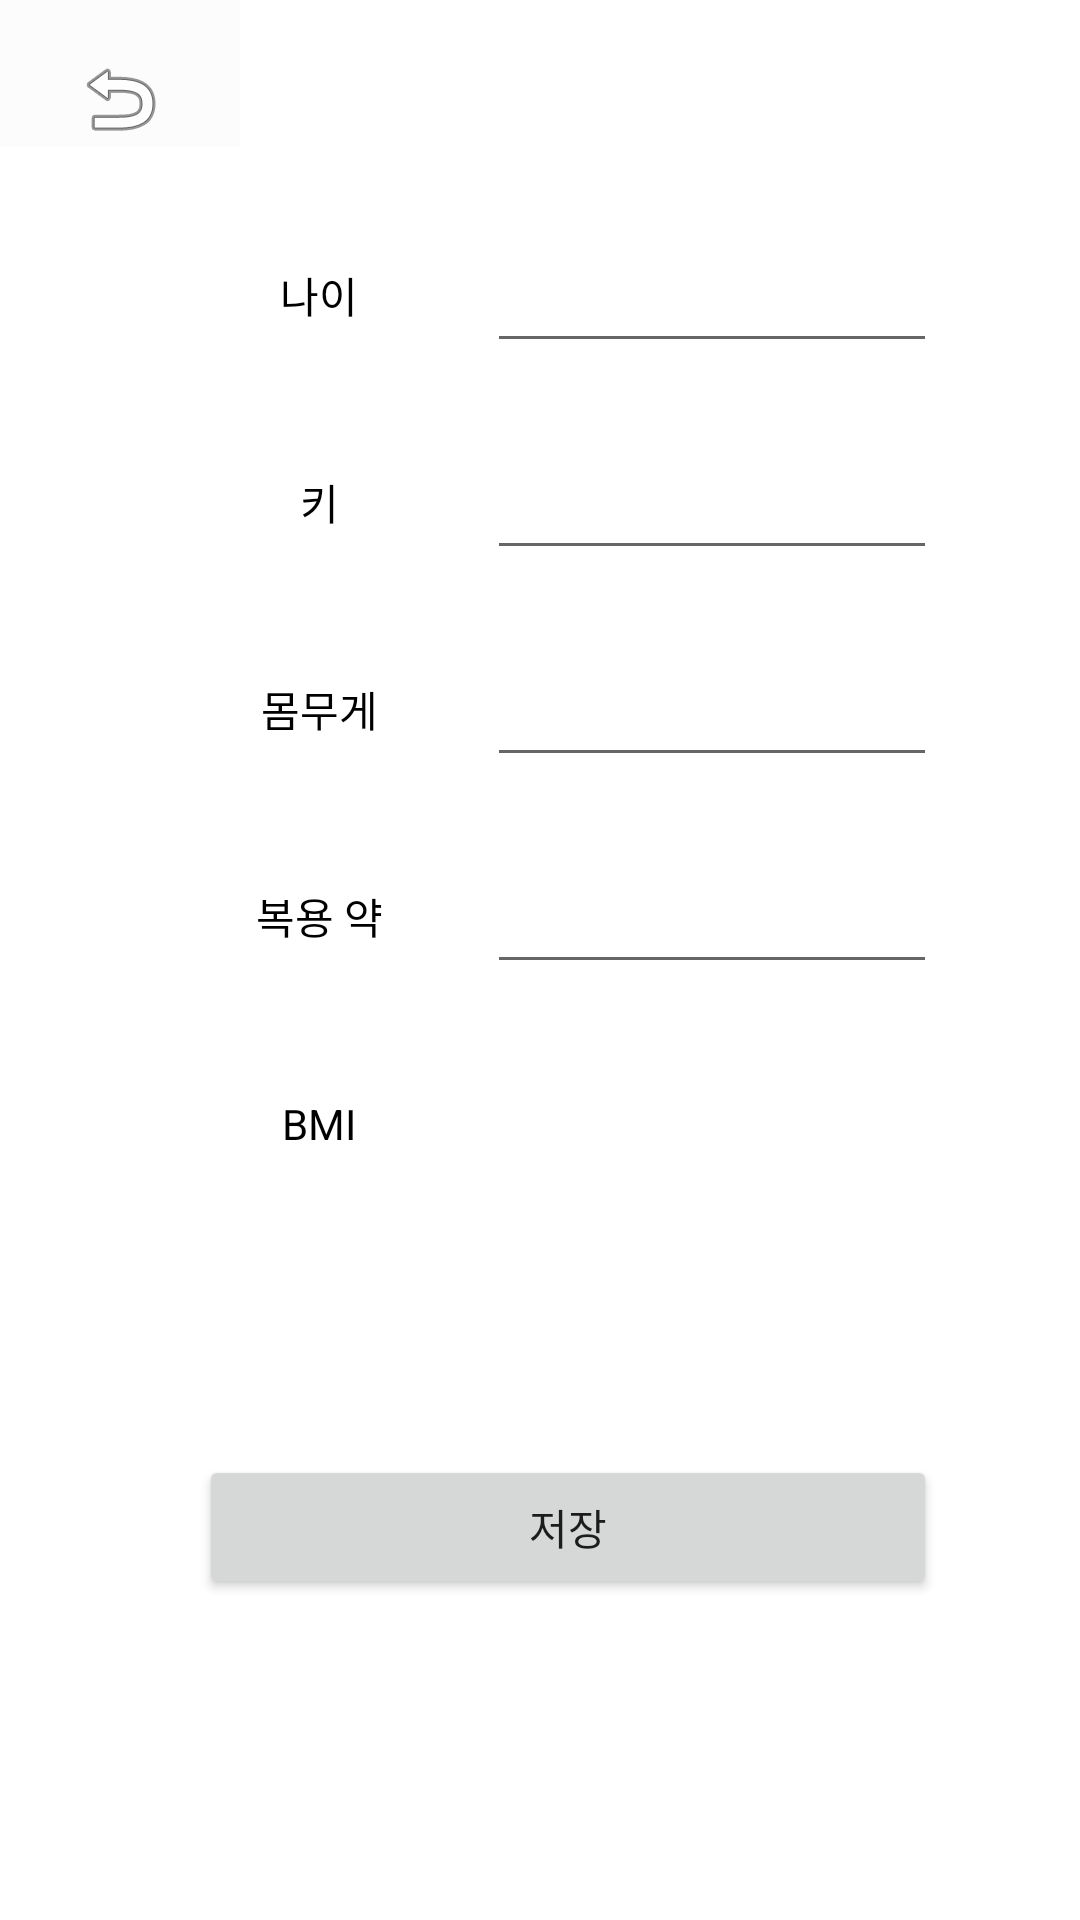

Layout XML and referenced resources for this Android screen:
<!-- AndroidManifest.xml: application theme Theme.MyManager2 -->
<!-- res/layout/activity_health_mystate.xml -->
<?xml version="1.0" encoding="utf-8"?>
<androidx.constraintlayout.widget.ConstraintLayout xmlns:android="http://schemas.android.com/apk/res/android"
    xmlns:app="http://schemas.android.com/apk/res-auto"
    xmlns:tools="http://schemas.android.com/tools"
    android:layout_width="match_parent"
    android:layout_height="match_parent"
    tools:context=".Health_MystateActivity">

    <TextView
        android:id="@+id/tv_pill"
        android:layout_width="80dp"
        android:layout_height="45dp"
        android:layout_marginTop="24dp"
        android:gravity="center"
        android:text="복용 약"
        android:textColor="@color/black"
        app:layout_constraintEnd_toEndOf="@+id/tv_weight"
        app:layout_constraintHorizontal_bias="1.0"
        app:layout_constraintStart_toStartOf="@+id/tv_weight"
        app:layout_constraintTop_toBottomOf="@+id/tv_weight" />

    <EditText
        android:id="@+id/edt_pill"
        android:layout_width="150dp"
        android:layout_height="45dp"
        android:layout_marginStart="16dp"
        android:layout_marginTop="24dp"
        android:ems="10"
        android:inputType="textPersonName"
        android:textColor="@color/black"
        app:layout_constraintStart_toEndOf="@+id/tv_pill"
        app:layout_constraintTop_toBottomOf="@+id/edt_weight" />

    <Button
        android:id="@+id/btn_back"
        android:layout_width="80dp"
        android:layout_height="49dp"
        android:background="@color/cardview_shadow_end_color"
        android:drawableBottom="@android:drawable/ic_menu_revert"
        app:layout_constraintStart_toStartOf="parent"
        app:layout_constraintTop_toTopOf="parent" />

    <EditText
        android:id="@+id/edt_age"
        android:layout_width="150dp"
        android:layout_height="45dp"
        android:layout_marginStart="16dp"
        android:ems="10"
        android:inputType="textPersonName"
        android:textColor="@color/black"
        app:layout_constraintBottom_toBottomOf="parent"
        app:layout_constraintStart_toEndOf="@+id/tv_age"
        app:layout_constraintTop_toTopOf="parent"
        app:layout_constraintVertical_bias="0.128" />

    <TextView
        android:id="@+id/tv_weight"
        android:layout_width="80dp"
        android:layout_height="45dp"
        android:layout_marginTop="24dp"
        android:gravity="center"
        android:text="몸무게"
        android:textColor="@color/black"
        app:layout_constraintEnd_toEndOf="@+id/tv_height"
        app:layout_constraintHorizontal_bias="0.0"
        app:layout_constraintStart_toStartOf="@+id/tv_height"
        app:layout_constraintTop_toBottomOf="@+id/tv_height" />

    <EditText
        android:id="@+id/edt_height"
        android:layout_width="150dp"
        android:layout_height="45dp"
        android:layout_marginStart="16dp"
        android:layout_marginTop="24dp"
        android:ems="10"
        android:inputType="textPersonName"
        android:textColor="@color/black"
        app:layout_constraintStart_toEndOf="@+id/tv_height"
        app:layout_constraintTop_toBottomOf="@+id/edt_age" />

    <TextView
        android:id="@+id/tv_age"
        android:layout_width="80dp"
        android:layout_height="45dp"
        android:gravity="center"
        android:text="나이"
        android:textColor="@color/black"
        app:layout_constraintBottom_toBottomOf="parent"
        app:layout_constraintEnd_toEndOf="parent"
        app:layout_constraintHorizontal_bias="0.237"
        app:layout_constraintStart_toStartOf="parent"
        app:layout_constraintTop_toTopOf="parent"
        app:layout_constraintVertical_bias="0.128" />

    <Button
        android:id="@+id/btn_save"
        android:layout_width="0dp"
        android:layout_height="wrap_content"
        android:layout_marginTop="24dp"
        android:text="저장"
        app:layout_constraintEnd_toEndOf="@+id/tv_result"
        app:layout_constraintHorizontal_bias="1.0"
        app:layout_constraintStart_toStartOf="@+id/tv_result"
        app:layout_constraintTop_toBottomOf="@+id/tv_result" />

    <TextView
        android:id="@+id/textview"
        android:layout_width="80dp"
        android:layout_height="45dp"
        android:layout_marginTop="24dp"
        android:gravity="center"
        android:text="BMI"
        android:textColor="@color/black"
        app:layout_constraintEnd_toEndOf="@+id/tv_pill"
        app:layout_constraintHorizontal_bias="1.0"
        app:layout_constraintStart_toStartOf="@+id/tv_pill"
        app:layout_constraintTop_toBottomOf="@+id/tv_pill" />

    <TextView
        android:id="@+id/tv_bmi"
        android:layout_width="100dp"
        android:layout_height="45dp"
        android:layout_marginStart="16dp"
        android:layout_marginTop="24dp"
        android:gravity="center"
        android:textColor="@color/black"
        app:layout_constraintStart_toEndOf="@+id/textview"
        app:layout_constraintTop_toBottomOf="@+id/edt_pill" />

    <TextView
        android:id="@+id/tv_result"
        android:layout_width="0dp"
        android:layout_height="40dp"
        android:layout_marginTop="24dp"
        android:gravity="center"
        app:layout_constraintEnd_toEndOf="@+id/edt_pill"
        app:layout_constraintHorizontal_bias="1.0"
        app:layout_constraintStart_toStartOf="@+id/tv_pill"
        app:layout_constraintTop_toBottomOf="@+id/tv_bmi"
        android:textColor="@color/black" />

    <TextView
        android:id="@+id/tv_height"
        android:layout_width="80dp"
        android:layout_height="45dp"
        android:layout_marginTop="24dp"
        android:gravity="center"
        android:text="키"
        android:textColor="@color/black"
        app:layout_constraintEnd_toEndOf="@+id/tv_age"
        app:layout_constraintHorizontal_bias="0.0"
        app:layout_constraintStart_toStartOf="@+id/tv_age"
        app:layout_constraintTop_toBottomOf="@+id/tv_age" />

    <EditText
        android:id="@+id/edt_weight"
        android:layout_width="150dp"
        android:layout_height="45dp"
        android:layout_marginStart="16dp"
        android:layout_marginTop="24dp"
        android:ems="10"
        android:inputType="textPersonName"
        android:textColor="@color/black"
        app:layout_constraintStart_toEndOf="@+id/tv_weight"
        app:layout_constraintTop_toBottomOf="@+id/edt_height" />

</androidx.constraintlayout.widget.ConstraintLayout>
<!-- resources referenced by this layout -->
<resources>
  <style name="Theme.MyManager2" parent="Theme.MaterialComponents.DayNight.DarkActionBar">
          
          <item name="colorPrimary">@color/purple_500</item>
          <item name="colorPrimaryVariant">@color/purple_700</item>
          <item name="colorOnPrimary">@color/white</item>
          
          <item name="colorSecondary">@color/teal_200</item>
          <item name="colorSecondaryVariant">@color/teal_700</item>
          <item name="colorOnSecondary">@color/black</item>
          
          <item name="android:statusBarColor">?attr/colorPrimaryVariant</item>
          
          <item name="windowActionBar"> false </item>
          <item name="windowNoTitle"> true </item>
      </style>
  <!-- not gathered from this repository: default colours our renderer supplied (Android Studio template values) -->
  <color name="purple_500">#FF6200EE</color>
  <color name="purple_700">#FF3700B3</color>
  <color name="teal_200">#FF03DAC5</color>
  <color name="teal_700">#FF018786</color>
  <color name="black">#FF000000</color>
  <color name="white">#FFFFFFFF</color>
</resources>
